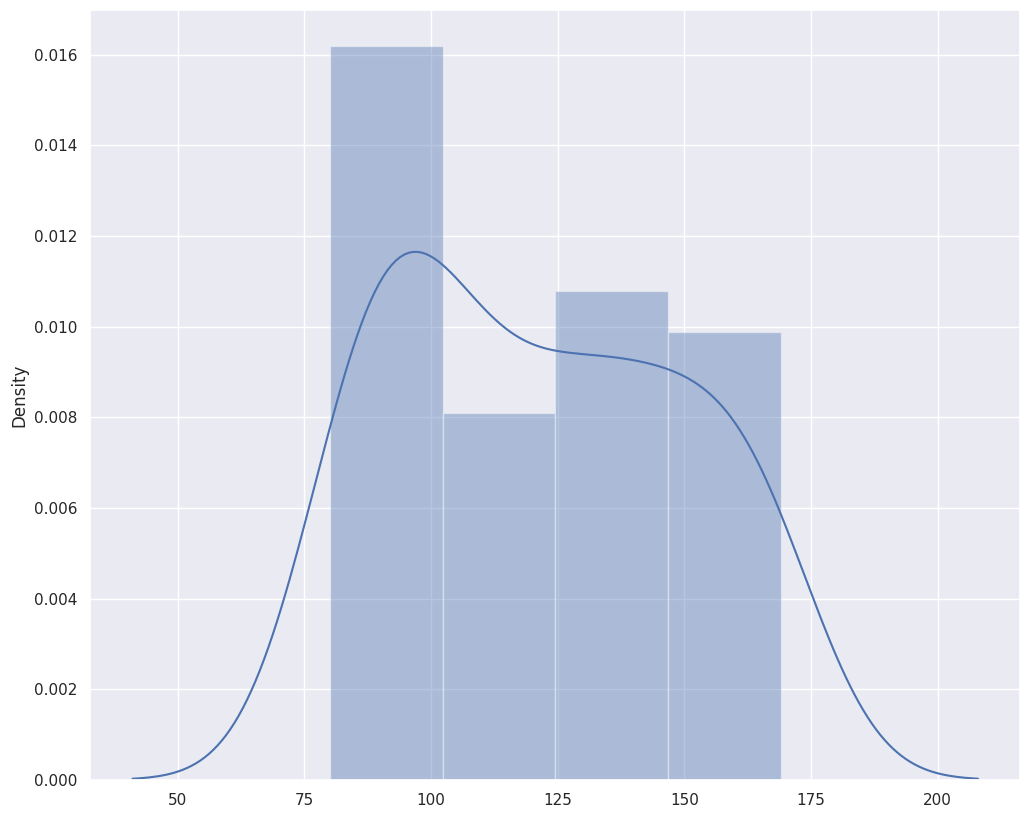

Write Python code to recreate this figure.
import numpy as np
from scipy import stats
import seaborn as sns
import matplotlib.pyplot as plt

sns.set_style('whitegrid')

%config InlineBackend.figure_format = 'retina'
%matplotlib inline

# Use this sample data to conduct experimentation

control = np.array([166, 165, 120,  94, 104, 166,  98,  85,  97,  87, 114, 100, 152,
                    87, 152, 102,  82,  80,  84, 109,  98, 154, 135, 164, 137, 128,
                    122, 146,  86, 146,  85, 101, 109, 105, 163, 136, 142, 144, 140,
                    128, 126, 119, 121, 126, 169,  87,  97, 167,  89, 155])

experimental = np.array([ 83, 100, 123,  75, 130,  77,  78,  87, 116, 116, 141,  93, 107,
                         101, 142, 152, 130, 123, 122, 154, 119, 149, 106, 107, 108, 151,
                         97,  95, 104, 141,  80, 110, 136, 134, 142, 135, 111,  83,  86,
                         116,  86, 117,  87, 143, 104, 107,  86,  88, 124,  76])


# Draw a plot showing overlapping of distribution means and sds for incpection
sns.set(color_codes=True)
sns.set(rc={'figure.figsize':(12,10)})
sns.distplot(control)



# -9.819999999999993

def sample_variance(sample):
    
    return None

def pooled_variance(sample1, sample2):
    
    return None

def twosample_tstatistic(expr, ctrl):

    return None

t_stat = None
# -1.8915462966190268

# Visualize t and p_value

def visualize_t(t_stat, n_control, n_experimental):

    # initialize a matplotlib "figure"

    # generate points on the x axis between -4 and 4:
 
    # use stats.t.pdf to get values on the probability density function for the t-distribution
    
    # Draw two sided boundary for critical-t

    return None

n_control = None
n_experimental = None
visualize_t(t_stat, n_control, n_experimental)

## Calculate p_value
# Lower tail comulative density function returns area under the lower tail curve
lower_tail = stats.t.cdf(-1.89, (50+50-2), 0, 1)
# Upper tail comulative density function returns area under upper tail curve
upper_tail = 1. - stats.t.cdf(1.89, (50+50-2), 0, 1)

p_value = lower_tail+upper_tail
print(p_value)

## your code here
'''
Calculates the T-test for the means of *two independent* samples of scores.

This is a two-sided test for the null hypothesis that 2 independent samples
have identical average (expected) values. This test assumes that the
populations have identical variances by default.
'''

stats.ttest_ind(experimental, control)